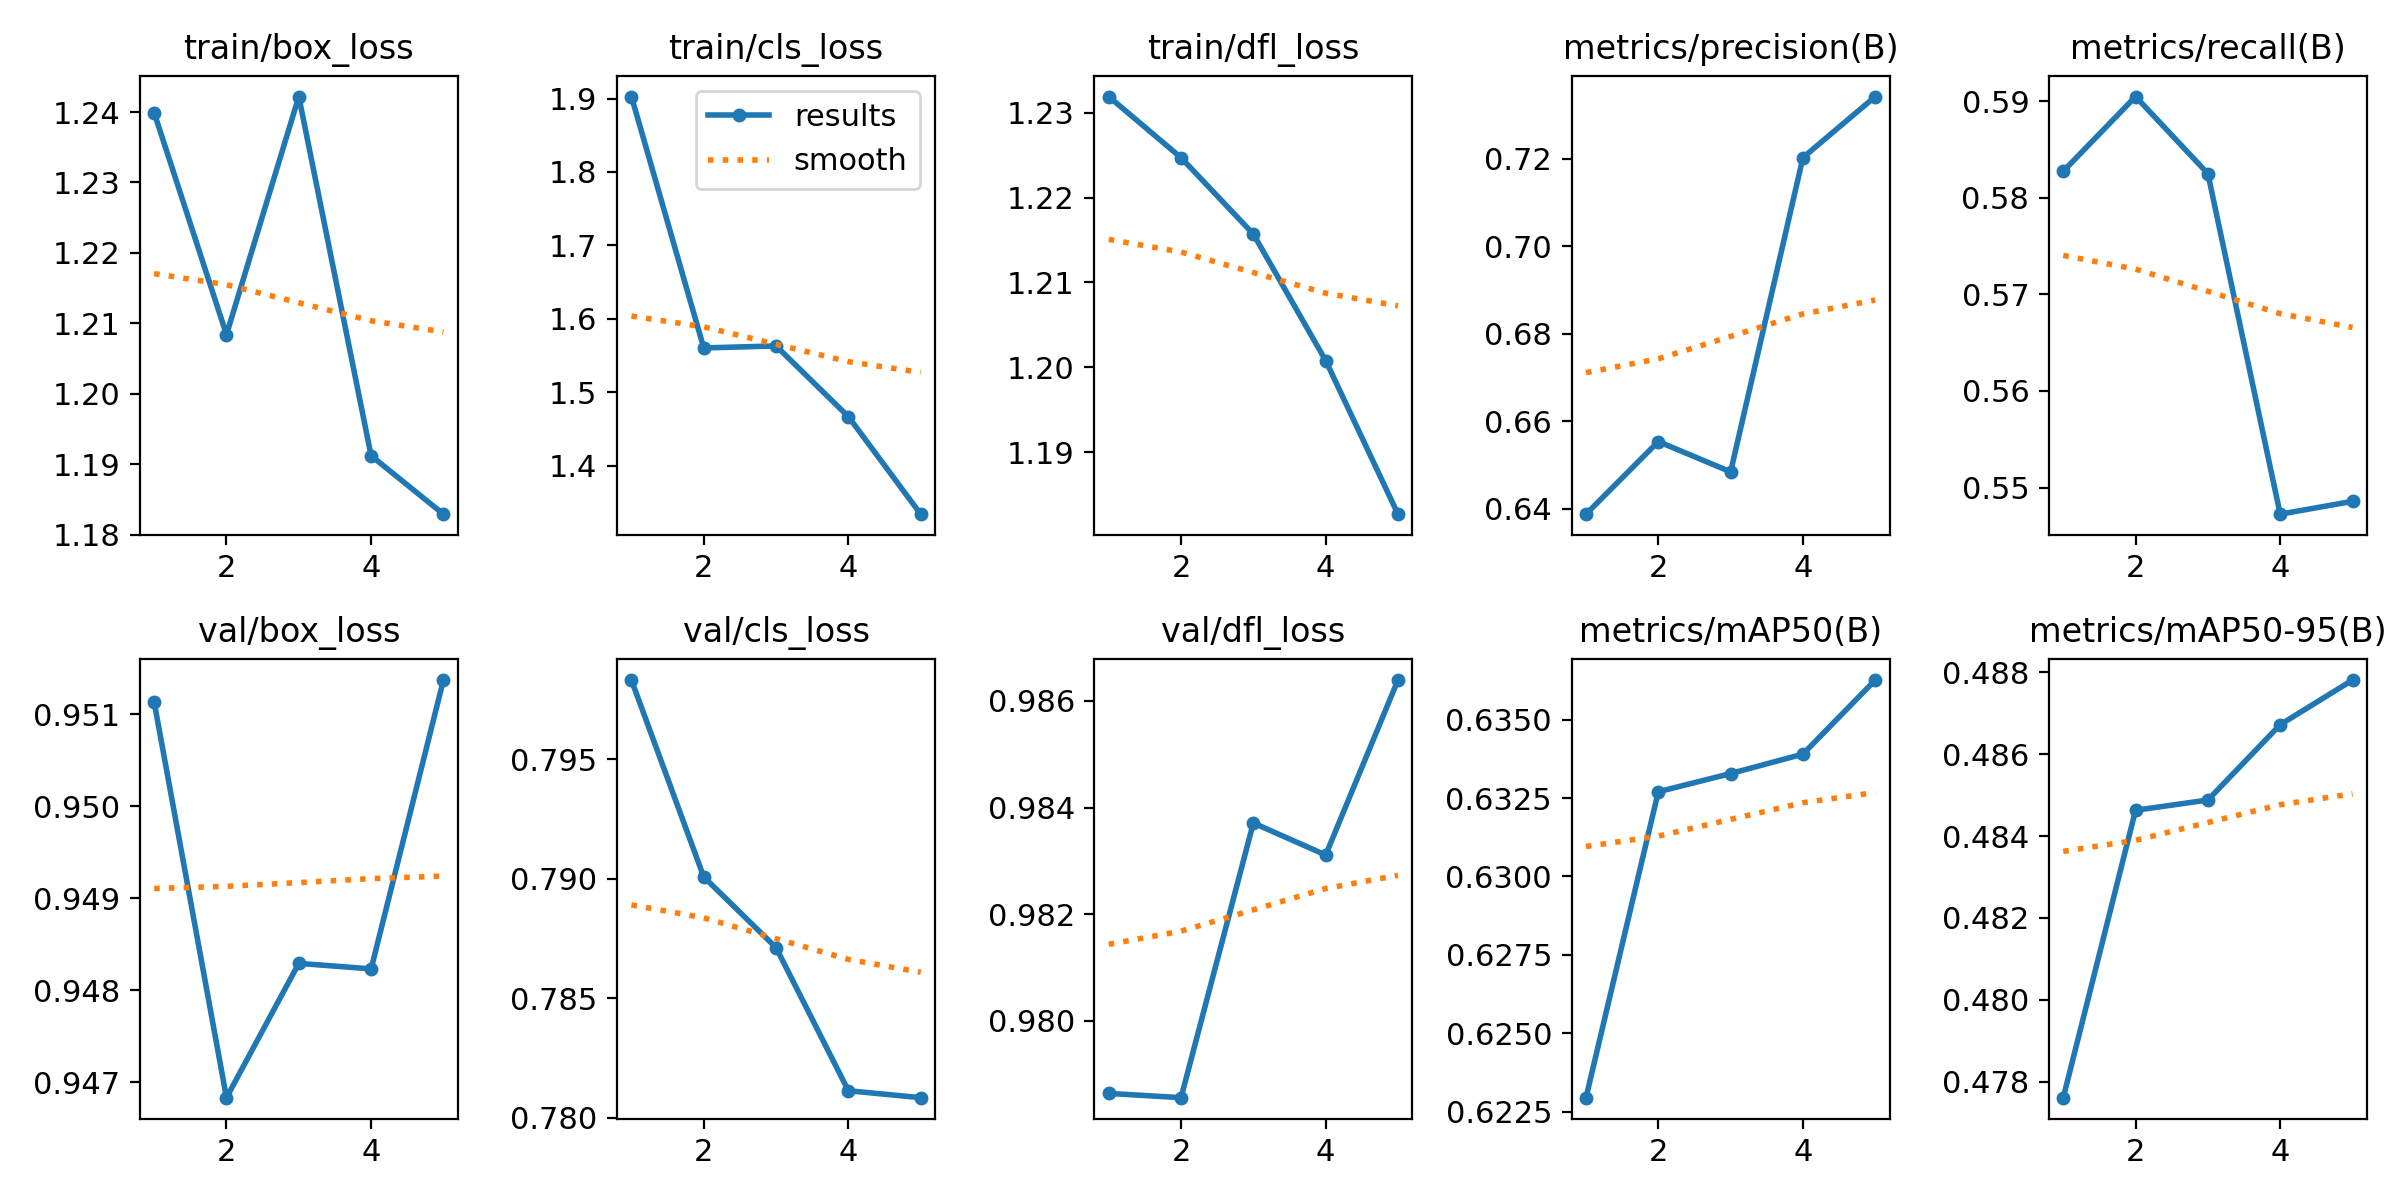

Source data for this figure (header and first rows):
epoch, train/box_loss, train/cls_loss, train/dfl_loss, metrics/precision(B), metrics/recall(B), metrics/mAP50(B), metrics/mAP50-95(B), val/box_loss, val/cls_loss, val/dfl_loss, lr/pg0, lr/pg1, lr/pg2
1, 1.24, 1.903, 1.232, 0.6388, 0.5827, 0.623, 0.4776, 0.9511, 0.7983, 0.9786, 1.785e-05, 1.785e-05, 1.785e-05
2, 1.208, 1.56, 1.225, 0.6554, 0.5905, 0.6327, 0.4846, 0.9468, 0.7901, 0.9786, 2.9586e-05, 2.9586e-05, 2.9586e-05
3, 1.242, 1.563, 1.216, 0.6485, 0.5825, 0.6333, 0.4849, 0.9483, 0.7871, 0.9837, 3.3782e-05, 3.3782e-05, 3.3782e-05
4, 1.191, 1.467, 1.201, 0.7203, 0.5473, 0.6339, 0.4867, 0.9482, 0.7811, 0.9831, 3.0438e-05, 3.0438e-05, 3.0438e-05
5, 1.183, 1.334, 1.183, 0.7343, 0.5486, 0.6363, 0.4878, 0.9514, 0.7808, 0.9864, 1.9554e-05, 1.9554e-05, 1.9554e-05
